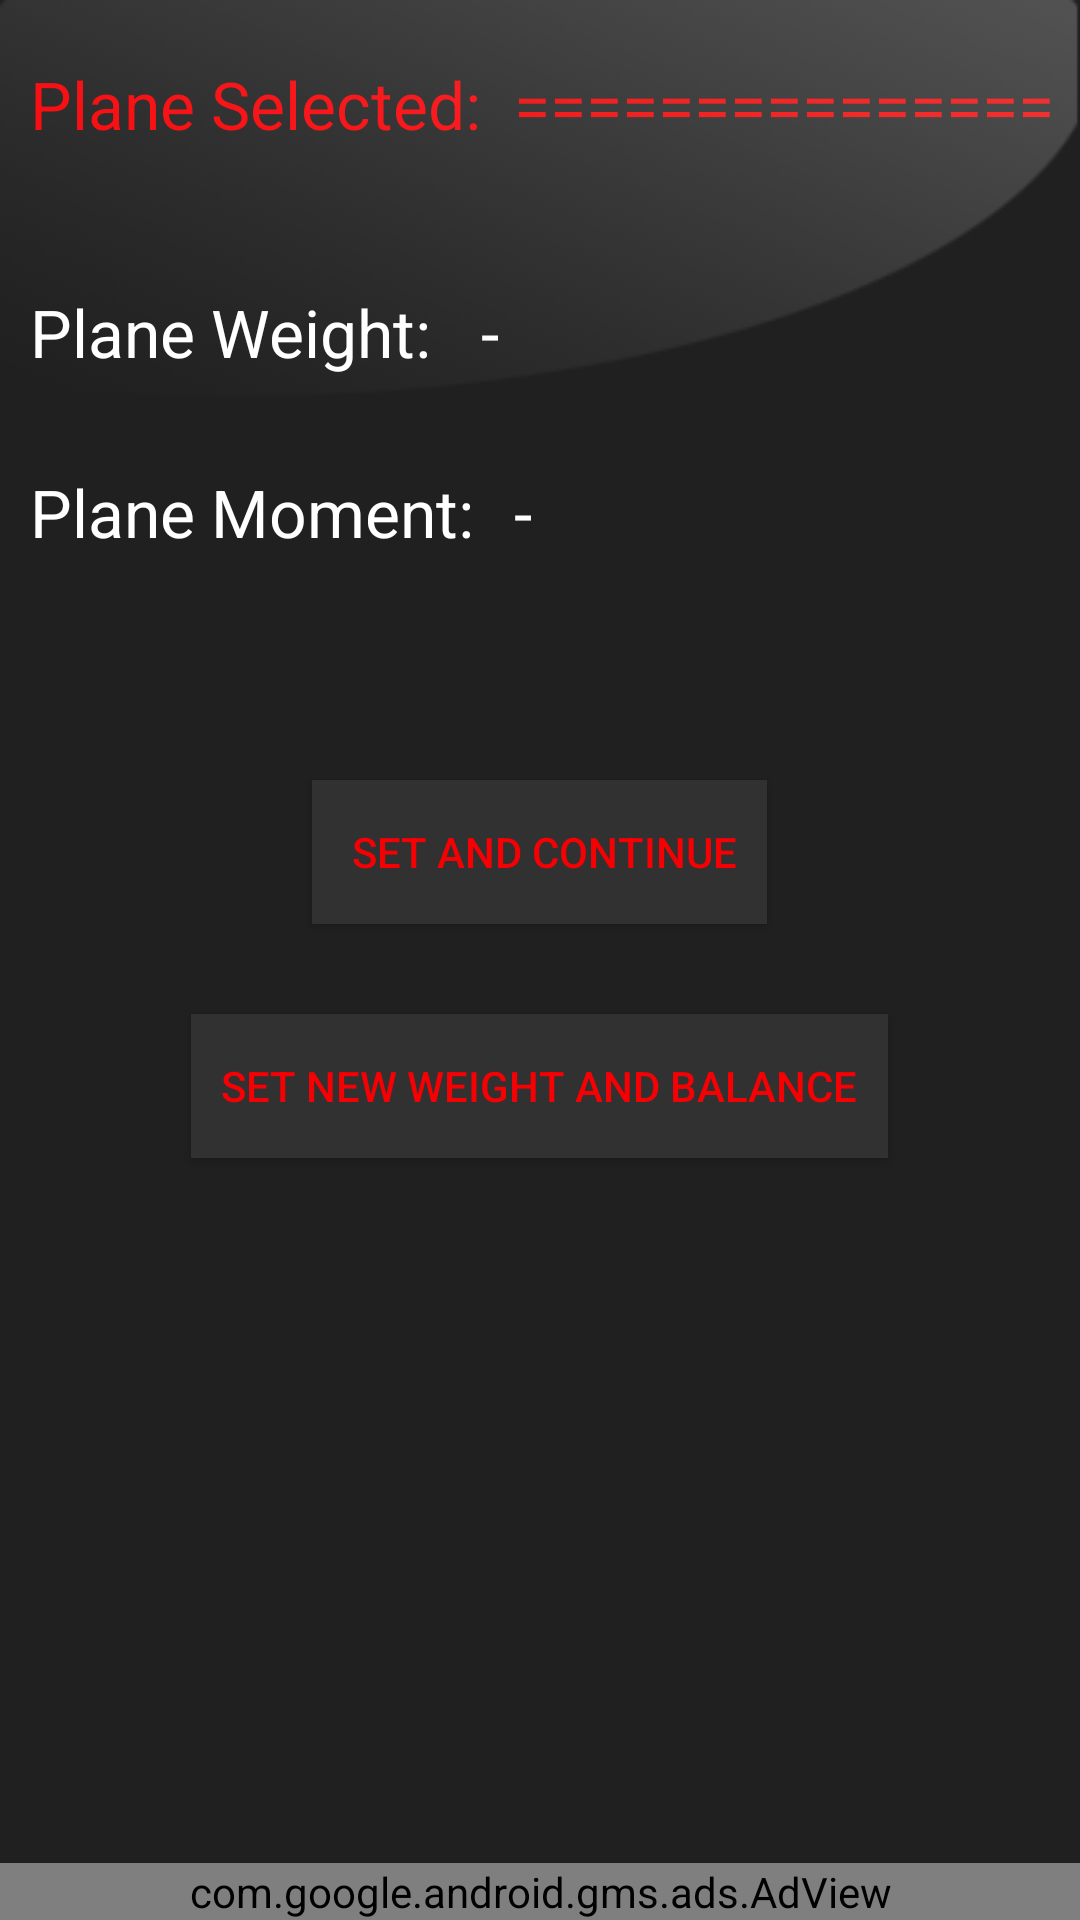

Write the Android layout XML for this screen, with the resource values it uses.
<!-- AndroidManifest.xml: application theme SenecaTheme -->
<!-- res/layout/wandm2.xml -->
<?xml version="1.0" encoding="utf-8"?>
<RelativeLayout xmlns:android="http://schemas.android.com/apk/res/android"
    xmlns:ads="http://schemas.android.com/apk/res-auto"
    android:layout_width="match_parent"
    android:layout_height="match_parent"
    android:background="#202020">

    <TextView
        android:layout_width="wrap_content"
        android:layout_height="wrap_content"
        android:textAppearance="?android:attr/textAppearanceLarge"
        android:text="Plane Selected:"
        android:id="@+id/Planeselection_txt"
        android:textColor="#f60004"
        android:layout_alignParentStart="true"
        android:layout_marginBottom="50dp"
        android:layout_marginTop="20dp"
        android:layout_marginLeft="10dp" />

    <TextView
        android:layout_width="wrap_content"
        android:layout_height="wrap_content"
        android:textAppearance="?android:attr/textAppearanceLarge"
        android:text="Plane Weight:"
        android:id="@+id/FSW_txt"
        android:textColor="#ffffff"
        android:layout_marginTop="96dp"
        android:layout_alignParentTop="true"
        android:layout_alignParentStart="true"
        android:layout_marginLeft="10dp" />

    <TextView
        android:layout_width="wrap_content"
        android:layout_height="wrap_content"
        android:textAppearance="?android:attr/textAppearanceLarge"
        android:text="Plane Moment:"
        android:id="@+id/RSW_txt"
        android:textColor="#ffffff"
                android:layout_alignParentStart="true"
        android:layout_marginTop="60dp"
        android:layout_marginLeft="10dp"
                android:layout_alignTop="@+id/FSW_txt" />


    <TextView
        android:layout_width="wrap_content"
        android:layout_height="wrap_content"
        android:textAppearance="?android:attr/textAppearanceLarge"
        android:text="==============="
        android:id="@+id/planeselected"
        android:textColor="#ee0000"
        android:layout_marginLeft="11dp"
        android:layout_alignTop="@+id/Planeselection_txt"
        android:layout_toEndOf="@+id/Planeselection_txt"
        android:layout_alignBottom="@+id/Planeselection_txt" />


    <Button
        android:layout_width="wrap_content"
        android:layout_height="wrap_content"
        android:text="    Set and Continue   "
        android:id="@+id/flightbutton"
        android:textColor="#f60004"
        android:background="#313131"
        android:layout_marginTop="260dp"
        android:layout_marginLeft="40dp"
        android:layout_alignParentTop="true"
        android:layout_centerHorizontal="true" />


    <com.google.android.gms.ads.AdView
        android:id="@+id/ad_view"
        android:layout_width="match_parent"
        android:layout_height="wrap_content"
        android:layout_centerHorizontal="true"
        android:layout_alignParentBottom="true"
        ads:adSize="BANNER"
        ads:adUnitId="@string/banner_ad_unit_id" />

    <Button
        android:layout_width="wrap_content"
        android:layout_height="wrap_content"
        android:text="   Set new Weight and Balance   "
        android:id="@+id/setnewvals"
        android:textColor="#f60004"
        android:background="#313131"
        android:layout_marginTop="30dp"
        android:layout_marginLeft="40dp"
        android:layout_below="@+id/flightbutton"
        android:layout_centerHorizontal="true" />

    <TextView
        android:layout_width="wrap_content"
        android:layout_height="wrap_content"
        android:textAppearance="?android:attr/textAppearanceLarge"
        android:text="-"
        android:id="@+id/textView33"
        android:layout_alignTop="@+id/FSW_txt"
        android:layout_toEndOf="@+id/Planeselection_txt" />

    <TextView
        android:layout_width="wrap_content"
        android:layout_height="wrap_content"
        android:textAppearance="?android:attr/textAppearanceLarge"
        android:text="-"
        android:id="@+id/textView34"
        android:layout_alignBottom="@+id/RSW_txt"
        android:layout_alignStart="@+id/planeselected" />

    <ImageView
        android:layout_width="wrap_content"
        android:layout_height="wrap_content"
        android:id="@+id/imageView6"
        android:background="@drawable/carouselglare"
        android:backgroundTint="#77ffffff"
        android:layout_alignParentTop="true"
        android:layout_alignParentEnd="true"
        android:layout_alignParentStart="true" />

</RelativeLayout>
<!-- resources referenced by this layout -->
<resources>
  <!-- drawable carouselglare: png bitmap (drawable, 29265 bytes) -->
  <string name="banner_ad_unit_id">ca-app-pub-7932406359473798/1720574866</string>
  <style name="SenecaTheme" parent="Theme.AppCompat.Light.NoActionBar">
          <item name="colorPrimary">@color/primary_material_light_2</item>
          <item name="android:textColorPrimary">@color/primary_text_material_light</item>
          <item name="android:colorBackground">@color/background_material_light</item>
      </style>
  <color name="primary_material_light_2">#000000</color>
  <color name="primary_text_material_light">#ffffff</color>
  <color name="background_material_light">#e93d3d3d</color>
</resources>
